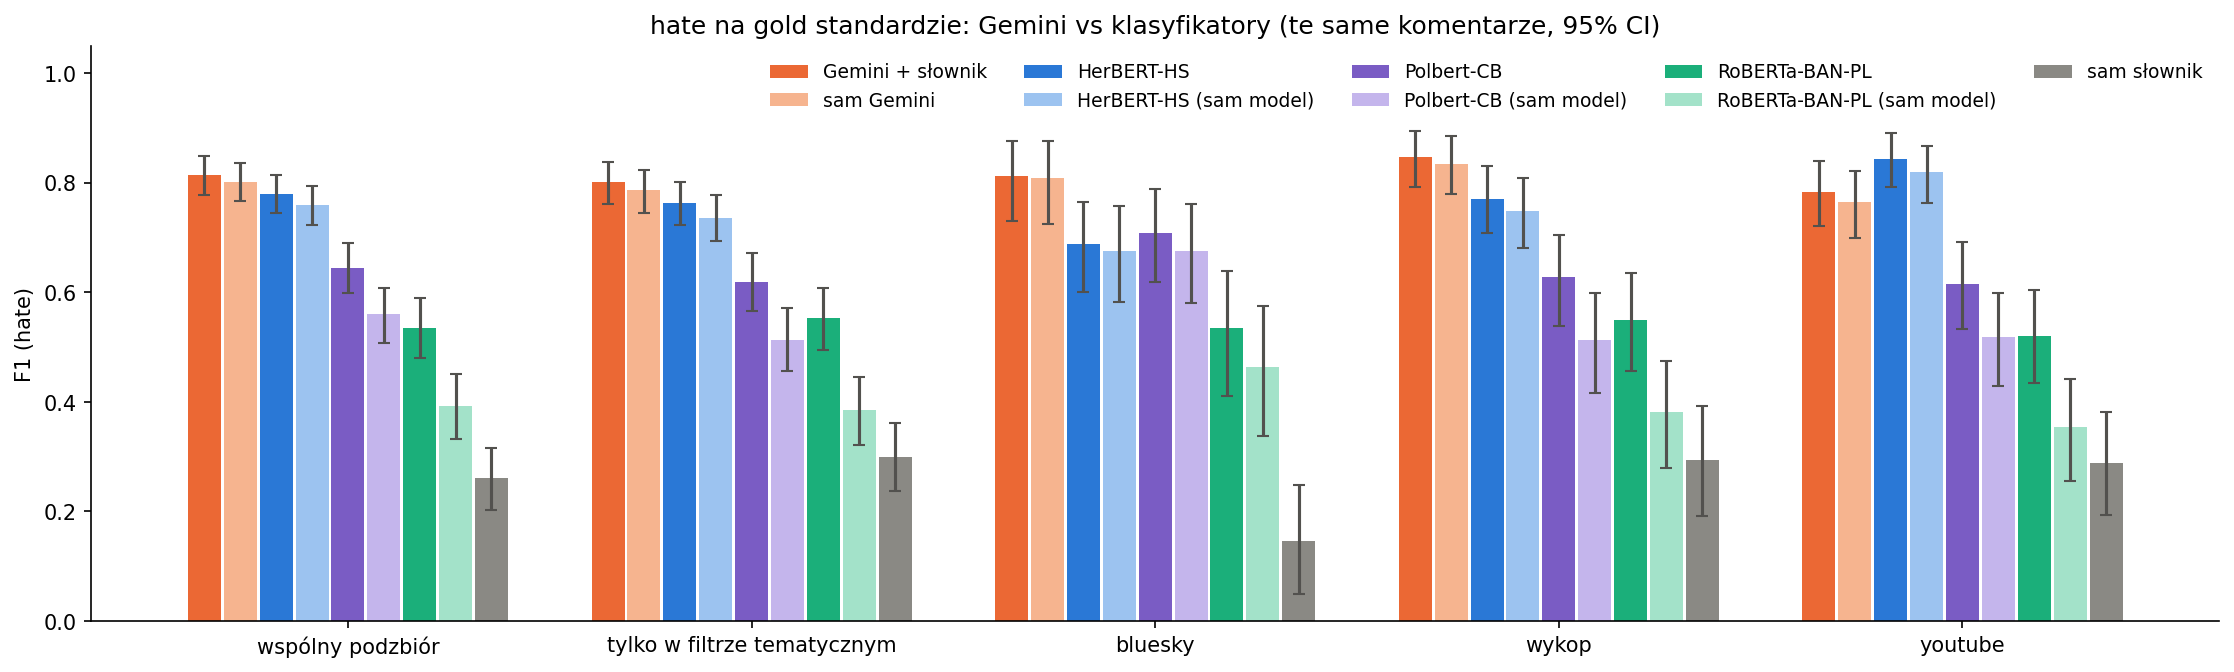

The table this chart was drawn from, first rows:
metoda, zakres, n, accuracy, precision, recall, f1, specificity, macro_f1, mcc, tp, fp, fn, tn, f1_ci95
Gemini + słownik, wspólny podzbiór, 600, 0.817, 0.916, 0.732, 0.814, 0.919, 0.817, 0.653, 240, 22, 88, 250, [0.778, 0.848]
sam Gemini, wspólny podzbiór, 600, 0.81, 0.935, 0.701, 0.801, 0.941, 0.81, 0.65, 230, 16, 98, 256, [0.766, 0.836]
HerBERT-HS, wspólny podzbiór, 600, 0.76, 0.78, 0.78, 0.78, 0.735, 0.758, 0.516, 256, 72, 72, 200, [0.745, 0.814]
HerBERT-HS (sam model), wspólny podzbiór, 600, 0.743, 0.781, 0.738, 0.759, 0.75, 0.742, 0.486, 242, 68, 86, 204, [0.722, 0.794]
Polbert-CB, wspólny podzbiór, 600, 0.68, 0.821, 0.53, 0.644, 0.86, 0.677, 0.407, 174, 38, 154, 234, [0.599, 0.689]
Polbert-CB (sam model), wspólny podzbiór, 600, 0.633, 0.814, 0.427, 0.56, 0.882, 0.623, 0.34, 140, 32, 188, 240, [0.507, 0.608]
RoBERTa-BAN-PL, wspólny podzbiór, 600, 0.632, 0.864, 0.387, 0.535, 0.926, 0.615, 0.363, 127, 20, 201, 252, [0.48, 0.589]
RoBERTa-BAN-PL (sam model), wspólny podzbiór, 600, 0.57, 0.865, 0.253, 0.392, 0.952, 0.53, 0.279, 83, 13, 245, 259, [0.332, 0.451]
sam słownik, wspólny podzbiór, 600, 0.525, 0.877, 0.152, 0.26, 0.974, 0.455, 0.215, 50, 7, 278, 265, [0.203, 0.316]
Gemini + słownik, tylko w filtrze tematycznym, 536, 0.815, 0.909, 0.716, 0.801, 0.922, 0.814, 0.649, 199, 20, 79, 238, [0.761, 0.837]
sam Gemini, tylko w filtrze tematycznym, 536, 0.808, 0.931, 0.68, 0.786, 0.946, 0.806, 0.644, 189, 14, 89, 244, [0.744, 0.824]
HerBERT-HS, tylko w filtrze tematycznym, 536, 0.754, 0.763, 0.763, 0.763, 0.744, 0.753, 0.507, 212, 66, 66, 192, [0.722, 0.801]
HerBERT-HS (sam model), tylko w filtrze tematycznym, 536, 0.735, 0.762, 0.712, 0.736, 0.76, 0.735, 0.472, 198, 62, 80, 196, [0.693, 0.778]
Polbert-CB, tylko w filtrze tematycznym, 536, 0.677, 0.8, 0.504, 0.618, 0.864, 0.669, 0.392, 140, 35, 138, 223, [0.566, 0.671]
Polbert-CB (sam model), tylko w filtrze tematycznym, 536, 0.625, 0.785, 0.381, 0.513, 0.888, 0.604, 0.31, 106, 29, 172, 229, [0.456, 0.571]
RoBERTa-BAN-PL, tylko w filtrze tematycznym, 536, 0.659, 0.863, 0.406, 0.553, 0.93, 0.638, 0.391, 113, 18, 165, 240, [0.494, 0.607]
RoBERTa-BAN-PL (sam model), tylko w filtrze tematycznym, 536, 0.59, 0.862, 0.248, 0.385, 0.957, 0.539, 0.288, 69, 11, 209, 247, [0.321, 0.446]
sam słownik, tylko w filtrze tematycznym, 536, 0.562, 0.877, 0.18, 0.299, 0.973, 0.49, 0.248, 50, 7, 228, 251, [0.237, 0.361]
Gemini + słownik, bluesky, 200, 0.87, 0.889, 0.747, 0.812, 0.944, 0.856, 0.72, 56, 7, 19, 118, [0.73, 0.876]
sam Gemini, bluesky, 200, 0.87, 0.902, 0.733, 0.809, 0.952, 0.855, 0.721, 55, 6, 20, 119, [0.724, 0.876]
HerBERT-HS, bluesky, 200, 0.755, 0.659, 0.72, 0.688, 0.776, 0.743, 0.488, 54, 28, 21, 97, [0.6, 0.765]
HerBERT-HS (sam model), bluesky, 200, 0.75, 0.658, 0.693, 0.675, 0.784, 0.736, 0.473, 52, 27, 23, 98, [0.583, 0.758]
Polbert-CB, bluesky, 200, 0.79, 0.739, 0.68, 0.708, 0.856, 0.772, 0.546, 51, 18, 24, 107, [0.619, 0.789]
Polbert-CB (sam model), bluesky, 200, 0.775, 0.734, 0.627, 0.676, 0.864, 0.752, 0.509, 47, 17, 28, 108, [0.581, 0.762]
RoBERTa-BAN-PL, bluesky, 200, 0.73, 0.756, 0.413, 0.534, 0.92, 0.672, 0.4, 31, 10, 44, 115, [0.41, 0.639]
RoBERTa-BAN-PL (sam model), bluesky, 200, 0.71, 0.758, 0.333, 0.463, 0.936, 0.632, 0.351, 25, 8, 50, 117, [0.337, 0.574]
sam słownik, bluesky, 200, 0.645, 0.75, 0.08, 0.145, 0.984, 0.46, 0.158, 6, 2, 69, 123, [0.049, 0.248]
Gemini + słownik, wykop, 200, 0.83, 0.931, 0.777, 0.847, 0.911, 0.828, 0.673, 94, 7, 27, 72, [0.793, 0.895]
sam Gemini, wykop, 200, 0.82, 0.938, 0.752, 0.835, 0.924, 0.819, 0.661, 91, 6, 30, 73, [0.779, 0.886]
HerBERT-HS, wykop, 200, 0.73, 0.791, 0.752, 0.771, 0.696, 0.721, 0.443, 91, 24, 30, 55, [0.709, 0.83]
HerBERT-HS (sam model), wykop, 200, 0.71, 0.789, 0.711, 0.748, 0.709, 0.703, 0.412, 86, 23, 35, 56, [0.68, 0.808]
Polbert-CB, wykop, 200, 0.65, 0.881, 0.488, 0.628, 0.899, 0.649, 0.4, 59, 8, 62, 71, [0.538, 0.704]
Polbert-CB (sam model), wykop, 200, 0.58, 0.863, 0.364, 0.512, 0.911, 0.572, 0.308, 44, 7, 77, 72, [0.416, 0.598]
RoBERTa-BAN-PL, wykop, 200, 0.615, 0.94, 0.388, 0.55, 0.962, 0.607, 0.396, 47, 3, 74, 76, [0.456, 0.636]
RoBERTa-BAN-PL (sam model), wykop, 200, 0.53, 0.935, 0.24, 0.382, 0.975, 0.501, 0.29, 29, 2, 92, 77, [0.28, 0.474]
sam słownik, wykop, 200, 0.495, 0.955, 0.174, 0.294, 0.987, 0.45, 0.251, 21, 1, 100, 78, [0.191, 0.392]
Gemini + słownik, youtube, 200, 0.75, 0.918, 0.682, 0.783, 0.882, 0.744, 0.535, 90, 8, 42, 60, [0.721, 0.84]
sam Gemini, youtube, 200, 0.74, 0.955, 0.636, 0.764, 0.941, 0.737, 0.551, 84, 4, 48, 64, [0.699, 0.822]
HerBERT-HS, youtube, 200, 0.795, 0.847, 0.841, 0.844, 0.706, 0.772, 0.545, 111, 20, 21, 48, [0.792, 0.89]
HerBERT-HS (sam model), youtube, 200, 0.77, 0.852, 0.788, 0.819, 0.735, 0.752, 0.508, 104, 18, 28, 50, [0.763, 0.867]
Polbert-CB, youtube, 200, 0.6, 0.842, 0.485, 0.615, 0.824, 0.599, 0.301, 64, 12, 68, 56, [0.533, 0.691]
Polbert-CB (sam model), youtube, 200, 0.545, 0.86, 0.371, 0.519, 0.882, 0.544, 0.266, 49, 8, 83, 60, [0.428, 0.599]
RoBERTa-BAN-PL, youtube, 200, 0.55, 0.875, 0.371, 0.521, 0.897, 0.548, 0.283, 49, 7, 83, 61, [0.435, 0.605]
RoBERTa-BAN-PL (sam model), youtube, 200, 0.47, 0.906, 0.22, 0.354, 0.956, 0.452, 0.227, 29, 3, 103, 65, [0.256, 0.442]
sam słownik, youtube, 200, 0.435, 0.852, 0.174, 0.289, 0.941, 0.41, 0.16, 23, 4, 109, 64, [0.193, 0.381]
